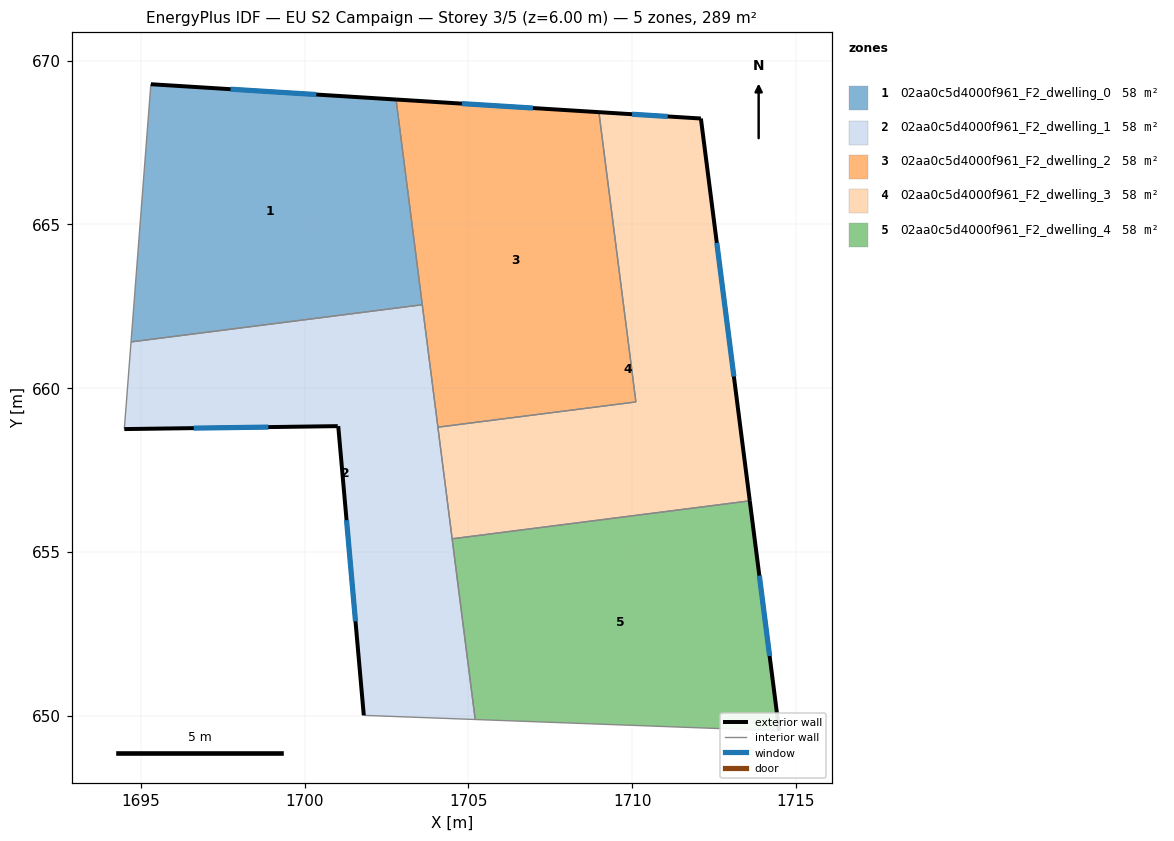
=== STOREY PLAN SPEC (per zone: floor XY polygon, exterior-wall plan segments, windows/doors) ===
zone 1: 02aa0c5d4000f961_F2_dwelling_0  (57.9 m²)
  floor: (1702.80, 668.81) (1703.59, 662.55) (1694.70, 661.41) (1695.31, 669.28)
  exterior wall: (1702.80, 668.81) – (1695.31, 669.28)  [7.5 m]
    window: (1700.36, 668.96) – (1697.74, 669.13)  [2.7 m²]
  interior walls: 3
zone 2: 02aa0c5d4000f961_F2_dwelling_1  (57.9 m²)
  floor: (1703.59, 662.55) (1705.21, 649.89) (1701.81, 650.01) (1701.03, 658.84) (1701.02, 658.84) (1694.50, 658.75) (1694.70, 661.41)
  exterior wall: (1701.03, 658.84) – (1701.81, 650.01)  [8.9 m]
    window: (1701.28, 655.97) – (1701.56, 652.89)  [3.2 m²]
  exterior wall: (1701.02, 658.84) – (1701.03, 658.84)  [0.0 m]
  exterior wall: (1694.50, 658.75) – (1701.02, 658.84)  [6.5 m]
    window: (1696.62, 658.78) – (1698.90, 658.81)  [2.4 m²]
  interior walls: 6
zone 3: 02aa0c5d4000f961_F2_dwelling_2  (57.9 m²)
  floor: (1708.99, 668.43) (1710.12, 659.58) (1704.07, 658.81) (1702.80, 668.81)
  exterior wall: (1708.99, 668.43) – (1702.80, 668.81)  [6.2 m]
    window: (1706.97, 668.55) – (1704.81, 668.69)  [2.3 m²]
  interior walls: 4
zone 4: 02aa0c5d4000f961_F2_dwelling_3  (57.9 m²)
  floor: (1712.10, 668.23) (1713.59, 656.56) (1704.51, 655.40) (1704.07, 658.81) (1710.12, 659.58) (1708.99, 668.43)
  exterior wall: (1712.10, 668.23) – (1708.99, 668.43)  [3.1 m]
    window: (1711.09, 668.30) – (1710.00, 668.36)  [1.1 m²]
  exterior wall: (1713.59, 656.56) – (1712.10, 668.23)  [11.8 m]
    window: (1713.11, 660.36) – (1712.59, 664.44)  [4.3 m²]
  interior walls: 4
zone 5: 02aa0c5d4000f961_F2_dwelling_4  (57.9 m²)
  floor: (1713.59, 656.56) (1714.49, 649.54) (1705.21, 649.89) (1704.51, 655.40)
  exterior wall: (1714.49, 649.54) – (1713.59, 656.56)  [7.1 m]
    window: (1714.20, 651.83) – (1713.88, 654.28)  [2.6 m²]
  interior walls: 3

=== DERIVED (storey summary) ===
Building: EU S2 Campaign
Storey: 3 of 5  (floor level z = 6.00 m)
Storey gross floor area: 289.4 m²
Zones on this storey: 5
  - 02aa0c5d4000f961_F2_dwelling_0: floor 57.9 m²; exterior wall 7.5 m (22.5 m²); 1 window(s) 2.7 m²; WWR 12.2%
  - 02aa0c5d4000f961_F2_dwelling_1: floor 57.9 m²; exterior wall 15.4 m (46.2 m²); 2 window(s) 5.6 m²; WWR 12.2%
  - 02aa0c5d4000f961_F2_dwelling_2: floor 57.9 m²; exterior wall 6.2 m (18.6 m²); 1 window(s) 2.3 m²; WWR 12.2%
  - 02aa0c5d4000f961_F2_dwelling_3: floor 57.9 m²; exterior wall 14.9 m (44.7 m²); 2 window(s) 5.5 m²; WWR 12.2%
  - 02aa0c5d4000f961_F2_dwelling_4: floor 57.9 m²; exterior wall 7.1 m (21.2 m²); 1 window(s) 2.6 m²; WWR 12.2%
Zone adjacency (shared interzone walls):
  - 02aa0c5d4000f961_F2_dwelling_0 ↔ 02aa0c5d4000f961_F2_dwelling_1
  - 02aa0c5d4000f961_F2_dwelling_0 ↔ 02aa0c5d4000f961_F2_dwelling_2
  - 02aa0c5d4000f961_F2_dwelling_1 ↔ 02aa0c5d4000f961_F2_dwelling_2
  - 02aa0c5d4000f961_F2_dwelling_1 ↔ 02aa0c5d4000f961_F2_dwelling_3
  - 02aa0c5d4000f961_F2_dwelling_1 ↔ 02aa0c5d4000f961_F2_dwelling_4
  - 02aa0c5d4000f961_F2_dwelling_2 ↔ 02aa0c5d4000f961_F2_dwelling_3
  - 02aa0c5d4000f961_F2_dwelling_3 ↔ 02aa0c5d4000f961_F2_dwelling_4